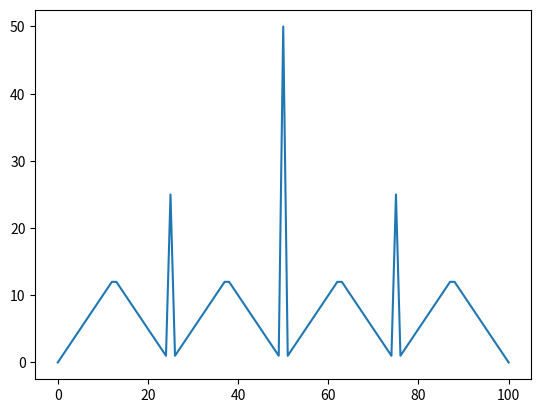

Write Python code to recreate this figure.
#######################################################################
# Copyright (C)                                                       #
# [redacted]
# Permission given to modify the code as long as you keep this        #
# declaration at the top                                              #
#######################################################################

import numpy as np
import matplotlib.pyplot as plt

# In this program, we evaluate and improve the policy simultaneously
stNum = 100  # The number of the possible states
# Epsilon threshold has twofold functions:
# 1. minimum improvement of policy improvement for each state to change state action;
# 2. maximum improvement of entire function to end policy improvement
epsThr = 1.0e-5
probH = 0.4

states = list(range(0,stNum+1)) # The states
# Value function.
# Caution: the value of state 100 is not 1, the "state 100" is the terminal state
valVec = np.zeros(stNum+1)
policy = [0 for ii in range(stNum+1)]  # Action for each state
rewVec = np.zeros(stNum+1)  # Reward function
rewVec[stNum] = 1.0  # Caution: the reward is 1 only when the capital hits 100

# Function for value evaluation
runTime = 1
while True:
    deltaVal = 0.0
    gf=[]
    for qq in (range(1,stNum)):
        oldVal = valVec[qq]
        optValTmp = valVec[qq]
        for ee in range(min(qq+1,stNum+1-qq)):
            futVal = probH * (rewVec[qq+ee] + valVec[qq+ee]) \
                     + (1 - probH) * (rewVec[qq-ee] + valVec[qq-ee])
            # Caution: the action changes if and only if the improvement is larger than epsThr
            if futVal > (optValTmp + epsThr):
                optValTmp = futVal
                valVec[qq] = futVal
                policy[qq] = ee
        gg = abs(valVec[qq]-oldVal)
        gf.append(gg)  # Record the policy improvement for each state
    # Caution: the policy improvement ends if and only if the maximum improvement is smaller than epsThr
    if (max(gf)<epsThr):
        break
    runTime += 1
plt.plot(states, policy)
plt.show()
